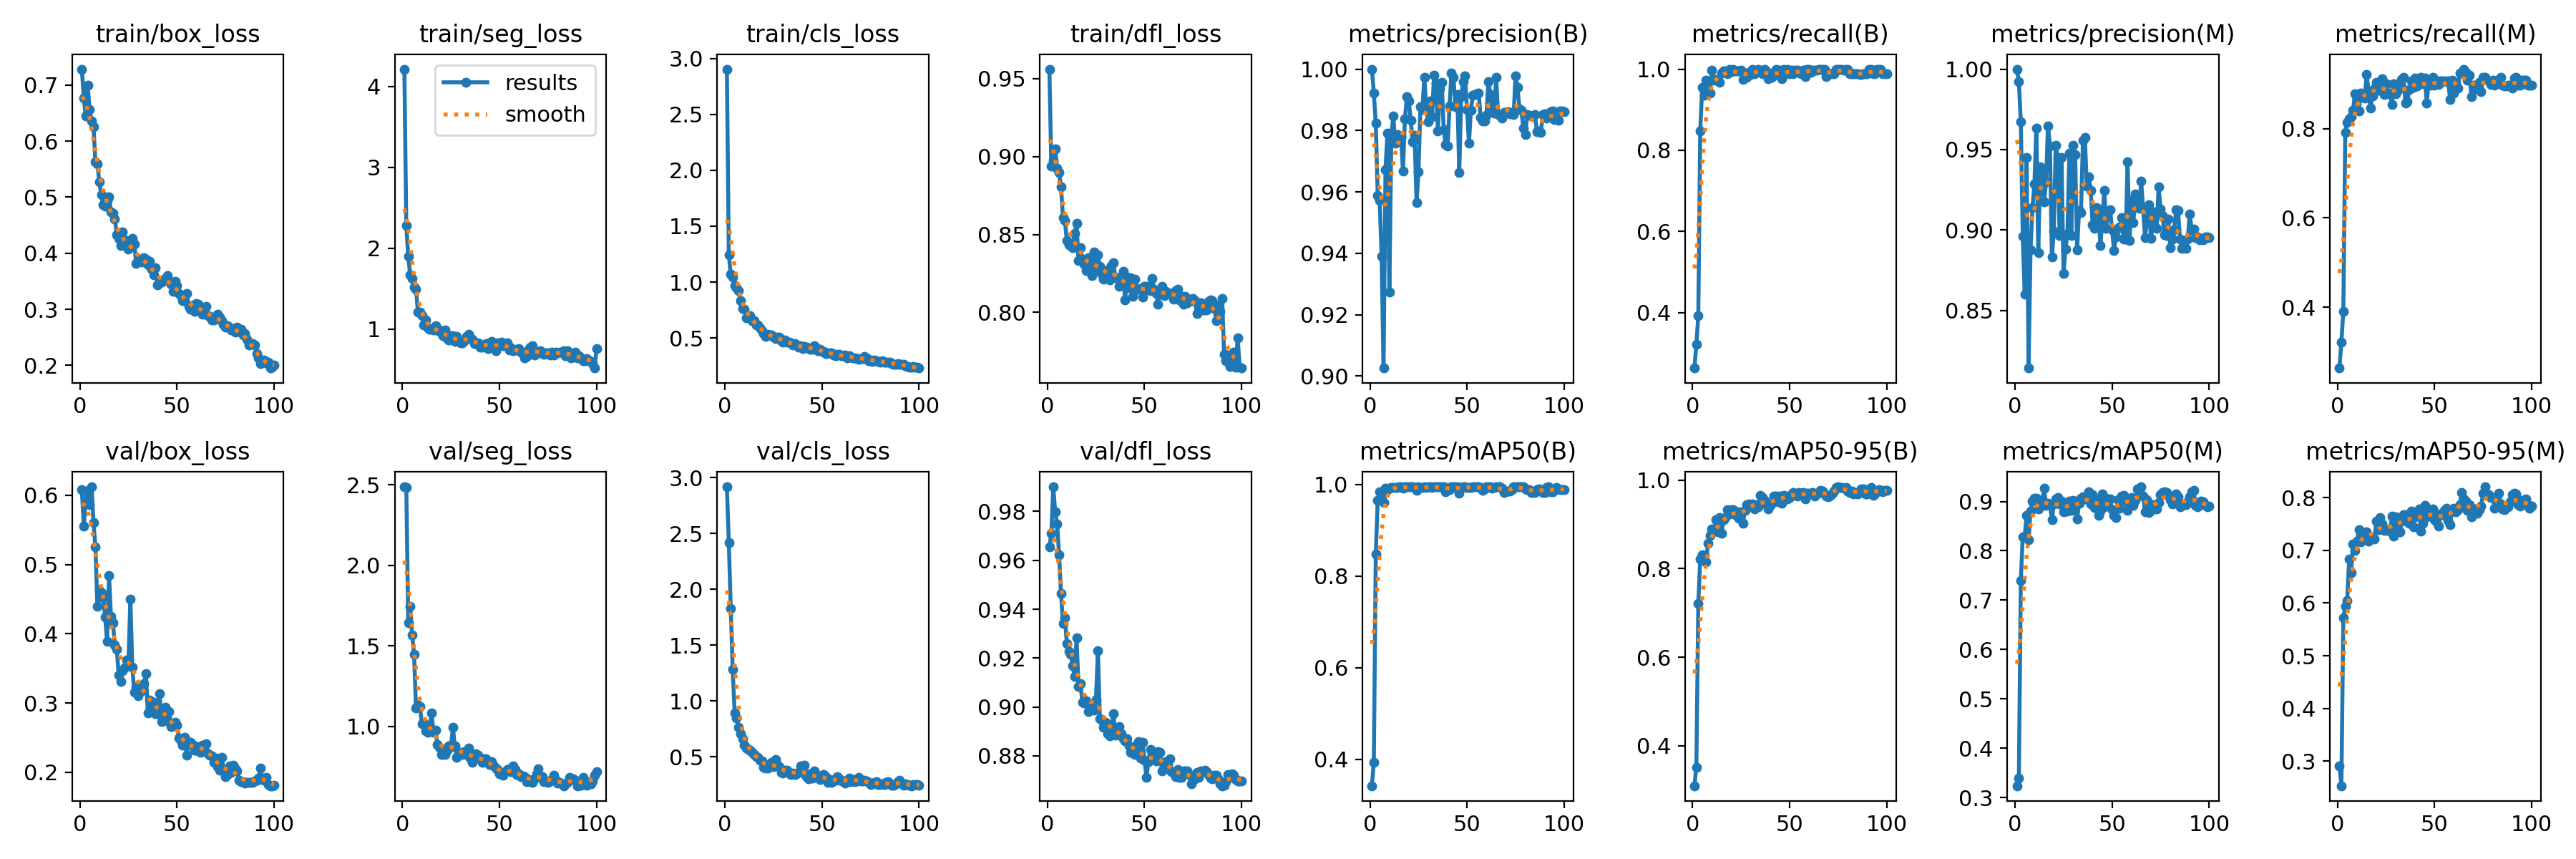

The table this chart was drawn from, first rows:
epoch, time, train/box_loss, train/seg_loss, train/cls_loss, train/dfl_loss, metrics/precision(B), metrics/recall(B), metrics/mAP50(B), metrics/mAP50-95(B), metrics/precision(M), metrics/recall(M), metrics/mAP50(M), metrics/mAP50-95(M), val/box_loss, val/seg_loss, val/cls_loss, val/dfl_loss, lr/pg0, lr/pg1, lr/pg2
1, 7.309, 0.7286, 4.216, 2.906, 0.9562, 1, 0.2635, 0.3421, 0.3096, 1, 0.2635, 0.324, 0.2912, 0.6079, 2.487, 2.917, 0.9656, 0.0003858, 0.0003858, 0.0003858
2, 11.21, 0.6764, 2.282, 1.243, 0.894, 0.9922, 0.3212, 0.3935, 0.3519, 0.9922, 0.3212, 0.339, 0.2533, 0.5557, 2.483, 2.419, 0.9709, 0.0007782, 0.0007782, 0.0007782
3, 15.07, 0.6446, 1.903, 1.068, 0.8977, 0.9823, 0.3927, 0.8486, 0.7207, 0.9671, 0.3907, 0.7403, 0.5715, 0.594, 1.642, 1.83, 0.9901, 0.001163, 0.001163, 0.001163
4, 18.92, 0.6996, 1.673, 1.045, 0.9049, 0.9588, 0.8484, 0.965, 0.8216, 0.8962, 0.7919, 0.8284, 0.5941, 0.6072, 1.747, 1.282, 0.9799, 0.001387, 0.001387, 0.001387
5, 22.61, 0.6562, 1.627, 0.9666, 0.8924, 0.9573, 0.955, 0.9844, 0.8317, 0.8602, 0.8144, 0.8303, 0.6046, 0.5859, 1.569, 0.8909, 0.9748, 0.001372, 0.001372, 0.001372
6, 26.6, 0.6357, 1.523, 0.949, 0.8896, 0.939, 0.9364, 0.9749, 0.83, 0.945, 0.8222, 0.8712, 0.6833, 0.612, 1.449, 0.8498, 0.9623, 0.001358, 0.001358, 0.001358
7, 30.57, 0.6261, 1.494, 0.9203, 0.8806, 0.9026, 0.9734, 0.9606, 0.8155, 0.8143, 0.8264, 0.8221, 0.6572, 0.5607, 1.113, 0.7603, 0.9465, 0.001344, 0.001344, 0.001344
8, 34.27, 0.5629, 1.209, 0.8326, 0.861, 0.9673, 0.971, 0.9913, 0.8576, 0.8877, 0.8414, 0.8803, 0.7125, 0.5253, 1.131, 0.7044, 0.9342, 0.00133, 0.00133, 0.00133
9, 37.95, 0.5599, 1.21, 0.7643, 0.859, 0.9791, 0.9404, 0.9886, 0.875, 0.9139, 0.8788, 0.9011, 0.6997, 0.4396, 1.124, 0.6619, 0.9364, 0.001316, 0.001316, 0.001316
10, 41.7, 0.5272, 1.163, 0.756, 0.8459, 0.9275, 0.9974, 0.9918, 0.8888, 0.9285, 0.8689, 0.9063, 0.7174, 0.462, 1.019, 0.6056, 0.926, 0.001302, 0.001302, 0.001302
11, 45.91, 0.5042, 1.055, 0.6779, 0.8432, 0.9777, 0.9729, 0.9928, 0.8851, 0.9631, 0.84, 0.9071, 0.739, 0.4596, 1.02, 0.577, 0.9228, 0.001288, 0.001288, 0.001288
12, 50.2, 0.486, 1.11, 0.6925, 0.844, 0.9848, 0.9753, 0.994, 0.9098, 0.8858, 0.88, 0.8852, 0.7164, 0.4525, 0.973, 0.5664, 0.9216, 0.001273, 0.001273, 0.001273
13, 54.47, 0.4843, 1.018, 0.6992, 0.8416, 0.9759, 0.9735, 0.9936, 0.8833, 0.9391, 0.8695, 0.9028, 0.7293, 0.4243, 0.9633, 0.5608, 0.9169, 0.001259, 0.001259, 0.001259
14, 63.14, 0.4936, 0.9956, 0.6526, 0.8507, 0.9787, 0.9676, 0.9934, 0.9157, 0.9355, 0.8677, 0.8921, 0.7257, 0.3892, 0.9909, 0.5376, 0.9126, 0.001245, 0.001245, 0.001245
15, 71.99, 0.5002, 0.9971, 0.6566, 0.8571, 0.9778, 0.99, 0.9944, 0.8802, 0.9175, 0.9212, 0.9267, 0.735, 0.4842, 1.085, 0.5227, 0.9282, 0.001231, 0.001231, 0.001231
16, 80.68, 0.4739, 0.9849, 0.6181, 0.8333, 0.978, 0.9949, 0.9947, 0.9099, 0.9298, 0.8849, 0.8926, 0.7182, 0.4253, 0.9628, 0.4976, 0.9084, 0.001217, 0.001217, 0.001217
17, 89.34, 0.4712, 1.045, 0.6142, 0.8416, 0.9669, 0.9939, 0.9923, 0.916, 0.9649, 0.8465, 0.8969, 0.726, 0.4156, 0.977, 0.4959, 0.9095, 0.001203, 0.001203, 0.001203
18, 97.98, 0.4616, 1.004, 0.5868, 0.8342, 0.9838, 0.9889, 0.9949, 0.9335, 0.9524, 0.8736, 0.8935, 0.7245, 0.3841, 0.887, 0.4669, 0.9018, 0.001189, 0.001189, 0.001189
19, 106.8, 0.4331, 0.9669, 0.5633, 0.8309, 0.991, 0.9985, 0.9948, 0.923, 0.8831, 0.8897, 0.8633, 0.7214, 0.3779, 0.872, 0.4632, 0.9016, 0.001174, 0.001174, 0.001174
20, 116, 0.4271, 0.9761, 0.5414, 0.8268, 0.9897, 0.9939, 0.9948, 0.9327, 0.8992, 0.903, 0.8951, 0.7552, 0.3401, 0.8245, 0.4015, 0.9024, 0.00116, 0.00116, 0.00116
21, 121, 0.4141, 0.9161, 0.5148, 0.8351, 0.9833, 0.999, 0.9949, 0.9327, 0.9526, 0.8862, 0.9044, 0.7392, 0.3309, 0.8345, 0.3965, 0.8983, 0.001146, 0.001146, 0.001146
22, 124.8, 0.4379, 0.9905, 0.5337, 0.8308, 0.9765, 0.9957, 0.9946, 0.9225, 0.945, 0.8966, 0.9081, 0.7619, 0.347, 0.8272, 0.4007, 0.8994, 0.001132, 0.001132, 0.001132
23, 128.5, 0.4133, 0.882, 0.5278, 0.8236, 0.9785, 0.9964, 0.9933, 0.9281, 0.8968, 0.9119, 0.8954, 0.7504, 0.3511, 0.8529, 0.4148, 0.9009, 0.001118, 0.001118, 0.001118
24, 132.1, 0.423, 0.8608, 0.5262, 0.8389, 0.9564, 0.9951, 0.9871, 0.9142, 0.9449, 0.8767, 0.9006, 0.7377, 0.362, 0.8787, 0.4501, 0.8988, 0.001104, 0.001104, 0.001104
25, 135.8, 0.4077, 0.9156, 0.5058, 0.8273, 0.9666, 0.9979, 0.9945, 0.9276, 0.873, 0.9011, 0.8788, 0.7394, 0.3568, 0.8749, 0.4138, 0.9032, 0.001089, 0.001089, 0.001089
26, 139.5, 0.4176, 0.919, 0.494, 0.8368, 0.9877, 0.9742, 0.994, 0.9025, 0.8884, 0.8775, 0.8842, 0.7383, 0.4499, 0.9946, 0.4775, 0.923, 0.001075, 0.001075, 0.001075
27, 143.2, 0.4259, 0.8477, 0.5051, 0.8297, 0.9867, 0.9802, 0.9936, 0.9308, 0.8975, 0.879, 0.8807, 0.7361, 0.3515, 0.878, 0.4316, 0.8953, 0.001061, 0.001061, 0.001061
28, 146.7, 0.4166, 0.9053, 0.509, 0.8246, 0.9973, 0.9804, 0.9946, 0.9447, 0.948, 0.8548, 0.9002, 0.7647, 0.3153, 0.8092, 0.4126, 0.8946, 0.001047, 0.001047, 0.001047
29, 150.7, 0.3823, 0.8481, 0.4719, 0.8213, 0.9868, 0.9913, 0.9942, 0.9464, 0.8967, 0.9008, 0.8825, 0.7271, 0.3232, 0.8254, 0.3613, 0.8917, 0.001033, 0.001033, 0.001033
30, 155.5, 0.3873, 0.827, 0.4587, 0.8241, 0.983, 0.9866, 0.9943, 0.9452, 0.9527, 0.8785, 0.9016, 0.7637, 0.31, 0.8401, 0.3534, 0.8937, 0.001019, 0.001019, 0.001019
31, 163.3, 0.3894, 0.8288, 0.4837, 0.8274, 0.9897, 1, 0.9945, 0.9453, 0.9469, 0.8861, 0.8995, 0.7486, 0.3173, 0.8283, 0.3799, 0.889, 0.001005, 0.001005, 0.001005
32, 171.2, 0.3843, 0.8527, 0.4611, 0.8208, 0.9844, 0.9879, 0.9935, 0.9349, 0.8876, 0.8909, 0.8648, 0.735, 0.3178, 0.8443, 0.3779, 0.8881, 0.0009904, 0.0009904, 0.0009904
33, 179.2, 0.3919, 0.9109, 0.4595, 0.8301, 0.998, 0.9944, 0.995, 0.9443, 0.9123, 0.9095, 0.8961, 0.758, 0.3284, 0.8252, 0.3509, 0.892, 0.0009763, 0.0009763, 0.0009763
34, 187.6, 0.3897, 0.938, 0.4544, 0.8317, 0.9955, 1, 0.995, 0.9398, 0.9107, 0.9152, 0.9071, 0.7674, 0.3428, 0.8683, 0.3402, 0.8971, 0.0009621, 0.0009621, 0.0009621
35, 191.7, 0.3793, 0.8881, 0.4345, 0.8222, 0.9798, 0.9976, 0.9947, 0.9653, 0.9556, 0.8578, 0.9094, 0.755, 0.286, 0.8038, 0.354, 0.8884, 0.000948, 0.000948, 0.000948
36, 195.5, 0.3862, 0.8781, 0.4499, 0.8222, 0.9936, 0.9879, 0.9947, 0.9599, 0.9574, 0.8607, 0.9052, 0.7682, 0.3044, 0.7782, 0.3388, 0.8888, 0.0009339, 0.0009339, 0.0009339
37, 199.2, 0.3712, 0.8215, 0.433, 0.8169, 0.9957, 1, 0.995, 0.9542, 0.9273, 0.8879, 0.9055, 0.7509, 0.2969, 0.8074, 0.3438, 0.892, 0.0009197, 0.0009197, 0.0009197
38, 203, 0.3616, 0.8337, 0.4172, 0.8233, 0.9803, 0.9952, 0.9943, 0.9455, 0.9331, 0.9074, 0.9198, 0.7751, 0.3008, 0.8314, 0.3598, 0.8891, 0.0009056, 0.0009056, 0.0009056
39, 207, 0.3739, 0.8339, 0.4324, 0.8266, 0.9754, 0.9758, 0.9839, 0.9344, 0.9247, 0.893, 0.8956, 0.7448, 0.2847, 0.8221, 0.4172, 0.887, 0.0008914, 0.0008914, 0.0008914
40, 211.1, 0.3438, 0.7736, 0.4071, 0.8078, 0.9749, 0.9859, 0.9903, 0.9425, 0.9034, 0.9133, 0.9135, 0.7642, 0.2844, 0.801, 0.3591, 0.8862, 0.0008773, 0.0008773, 0.0008773
41, 215.2, 0.3468, 0.7757, 0.4261, 0.8228, 0.9881, 0.9803, 0.9894, 0.9481, 0.9012, 0.8964, 0.8874, 0.7663, 0.3135, 0.7768, 0.4262, 0.8869, 0.0008631, 0.0008631, 0.0008631
42, 219, 0.3492, 0.799, 0.4141, 0.8159, 0.9988, 0.9926, 0.9949, 0.9635, 0.9141, 0.9078, 0.903, 0.7784, 0.2731, 0.8002, 0.3242, 0.884, 0.000849, 0.000849, 0.000849
43, 222.9, 0.3527, 0.8223, 0.4078, 0.8223, 0.9974, 0.9989, 0.995, 0.9639, 0.9123, 0.9143, 0.8721, 0.7363, 0.2845, 0.7993, 0.303, 0.8816, 0.0008348, 0.0008348, 0.0008348
44, 226.9, 0.355, 0.762, 0.3958, 0.8103, 0.9878, 0.9849, 0.9943, 0.9515, 0.8904, 0.8999, 0.8805, 0.7512, 0.2938, 0.7815, 0.3477, 0.8811, 0.0008207, 0.0008207, 0.0008207
45, 230.8, 0.3601, 0.8287, 0.395, 0.8214, 0.9918, 0.9976, 0.9949, 0.9631, 0.907, 0.9133, 0.9151, 0.7858, 0.2746, 0.7635, 0.3055, 0.8807, 0.0008065, 0.0008065, 0.0008065
46, 234.8, 0.3507, 0.8482, 0.4314, 0.8149, 0.9662, 0.9758, 0.9817, 0.9481, 0.9246, 0.8576, 0.8895, 0.7641, 0.2876, 0.7832, 0.3727, 0.8848, 0.0007924, 0.0007924, 0.0007924
47, 238.7, 0.3442, 0.7676, 0.4101, 0.8148, 0.991, 0.9992, 0.9934, 0.9658, 0.9012, 0.9084, 0.9064, 0.7758, 0.2662, 0.7561, 0.3132, 0.8859, 0.0007782, 0.0007782, 0.0007782
48, 242.9, 0.3317, 0.7316, 0.3865, 0.8154, 0.9959, 0.9879, 0.9947, 0.9642, 0.9118, 0.897, 0.9032, 0.7758, 0.2675, 0.7428, 0.3143, 0.8792, 0.0007641, 0.0007641, 0.0007641
49, 246.9, 0.3497, 0.8294, 0.3977, 0.8098, 0.9977, 0.9992, 0.995, 0.9577, 0.9127, 0.9145, 0.9045, 0.7791, 0.2724, 0.7338, 0.2949, 0.8856, 0.0007499, 0.0007499, 0.0007499
50, 252.1, 0.3421, 0.8047, 0.3762, 0.8169, 0.9868, 0.9889, 0.9935, 0.9612, 0.9003, 0.8973, 0.8832, 0.7577, 0.268, 0.7047, 0.3317, 0.8784, 0.0007358, 0.0007358, 0.0007358
51, 260, 0.3284, 0.837, 0.3767, 0.8165, 0.976, 0.9973, 0.9938, 0.9692, 0.8874, 0.9065, 0.8723, 0.7547, 0.2492, 0.7067, 0.3415, 0.8712, 0.0007216, 0.0007216, 0.0007216
52, 263.9, 0.3244, 0.7937, 0.3616, 0.8143, 0.9867, 0.9894, 0.9942, 0.9712, 0.8959, 0.8985, 0.868, 0.7461, 0.2456, 0.6965, 0.318, 0.8777, 0.0007075, 0.0007075, 0.0007075
53, 268.1, 0.3156, 0.8158, 0.3677, 0.8141, 0.9915, 0.9975, 0.9949, 0.9694, 0.9011, 0.9067, 0.9032, 0.7692, 0.2387, 0.7192, 0.2728, 0.8827, 0.0006934, 0.0006934, 0.0006934
54, 272.3, 0.315, 0.8264, 0.363, 0.8216, 0.9917, 0.9978, 0.9949, 0.9642, 0.9018, 0.907, 0.8863, 0.7678, 0.2507, 0.7346, 0.2972, 0.8785, 0.0006792, 0.0006792, 0.0006792
55, 276.6, 0.3276, 0.7389, 0.365, 0.8147, 0.9919, 0.9921, 0.9946, 0.9714, 0.9077, 0.9073, 0.9116, 0.7762, 0.2245, 0.736, 0.2707, 0.8806, 0.0006651, 0.0006651, 0.0006651
56, 280.5, 0.305, 0.7669, 0.3487, 0.8123, 0.9922, 0.9888, 0.9944, 0.969, 0.8944, 0.906, 0.9117, 0.7795, 0.2426, 0.7184, 0.292, 0.8779, 0.0006509, 0.0006509, 0.0006509
57, 284.6, 0.2996, 0.7305, 0.3406, 0.8053, 0.9843, 0.9983, 0.994, 0.9717, 0.8943, 0.9074, 0.9012, 0.7567, 0.2432, 0.7568, 0.287, 0.8818, 0.0006368, 0.0006368, 0.0006368
58, 290.4, 0.3061, 0.7382, 0.3531, 0.8138, 0.9832, 0.9818, 0.9872, 0.957, 0.9423, 0.8652, 0.8825, 0.7491, 0.2403, 0.7311, 0.3197, 0.8815, 0.0006226, 0.0006226, 0.0006226
59, 296.6, 0.2961, 0.7471, 0.3526, 0.8166, 0.9831, 0.9989, 0.9911, 0.9708, 0.8936, 0.908, 0.8968, 0.7745, 0.2315, 0.7031, 0.3016, 0.8738, 0.0006085, 0.0006085, 0.0006085
60, 300.6, 0.3103, 0.758, 0.3408, 0.8107, 0.9849, 0.9986, 0.9949, 0.9709, 0.9184, 0.8798, 0.9084, 0.7805, 0.2324, 0.7067, 0.2846, 0.8761, 0.0005943, 0.0005943, 0.0005943
... 40 more rows
